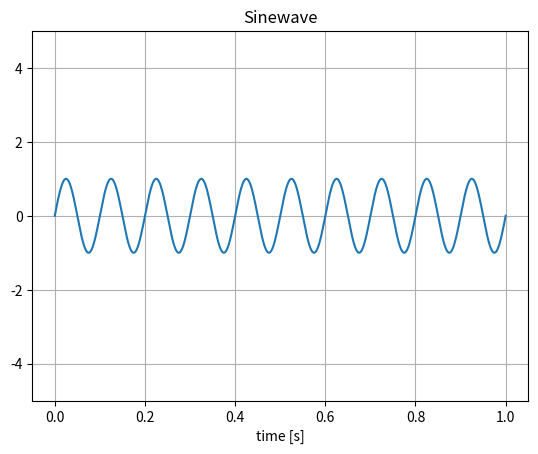

Generate this figure with matplotlib:
import numpy as np
from numpy import pi as PI
from matplotlib import pyplot as plt

AMPLITUDE       = 1
FREQUENCY       = 10
PHASE           = 0*PI

time = np.linspace(0, 1, 1000)
sinewave = AMPLITUDE * np.sin(time*2*PI*FREQUENCY + PHASE)

plt.figure(dpi=150)
plt.title('Sinewave')
plt.xlabel('time [s]')
plt.ylim([-5, 5])
plt.grid()
plt.plot(time, sinewave)
plt.show()